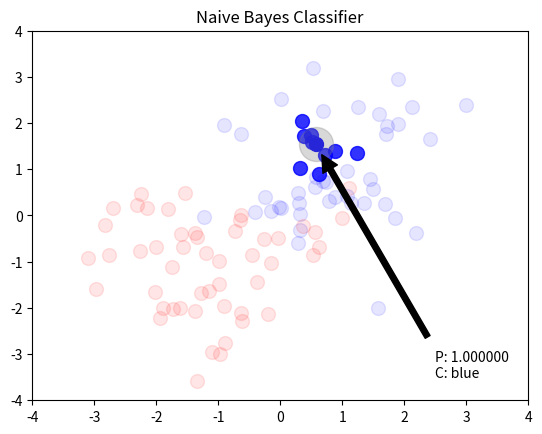

Here is the Python script that generated this plot:
from scipy.spatial import distance
import matplotlib.pyplot as plt
import numpy as np

BAYES_RADIUS = 0.7


data = []
for i in range(50):
    # Red data set
    data.append((np.random.randn() - 1, np.random.randn() - 1, 0))
    # Blue data set
    data.append((np.random.randn() + 1, np.random.randn() + 1, 1))

# Point to classify
point = (np.random.randn(), np.random.randn())


# Transforms a number into a color
def getColor(n=0.5):
    if(n is 0.5):
        return 'green'
    elif(n < 0.5):
        return 'red'
    else:
        return 'blue'


# Tests to see if the testCenter is within range of the circleCenter
def inBayesRange(circleCenter, testCenter):
    circlePoint = (circleCenter[0], circleCenter[1])
    testPoint = (testCenter[0], testCenter[1])
    return distance.euclidean(circlePoint, testPoint) <= BAYES_RADIUS


# Gets a numerical prediction based on the circleCenter location
def getPrediction(circleCenter):
    circlePoint = (circleCenter[0], circleCenter[1])
    inRange = []
    for dataVal in data:
        if(inBayesRange(circlePoint, dataVal)):
            inRange.append(dataVal)

    total = 0
    if(len(inRange) > 0):
        for inRangeVal in inRange:
            total += inRangeVal[2]

        return total / len(inRange)
    else:
        return 0.5


# Gets a prediction color for a given circle center
def getPredictionColor(circleCenter):
    prediction = getPrediction(circleCenter)
    return getColor(prediction)


axes = plt.gca()
axes.set_title('Naive Bayes Classifier')
axes.set_xlim([-4, 4])
axes.set_ylim([-4, 4])


drawSize = 100

# Plot all points
for trips in data:
    # Plot in radius points
    if(inBayesRange(point, trips)):
        plt.scatter(trips[0], trips[1], s=drawSize,
                    c=getColor(trips[2]), alpha=0.8)
    # Plot out of radius points
    else:
        plt.scatter(trips[0], trips[1], s=drawSize,
                    c=getColor(trips[2]), alpha=0.1)
# Plot point in question
plt.scatter(point[0], point[1], s=drawSize,
            c=getPredictionColor(point), alpha=1.0)
plt.scatter(point[0], point[1], s=drawSize * 6, c='gray', alpha=0.3)

axes.annotate("P: {:f} \nC: {}".format(getPrediction(point), getPredictionColor(point)), xy=point, xytext=(2.5, -3.5),
            arrowprops=dict(facecolor='black', shrink=0.05))


print("Prediction: {}".format(getPrediction(point)))
print("Prediction Color: {}".format(getPredictionColor(point)))

plt.show()
